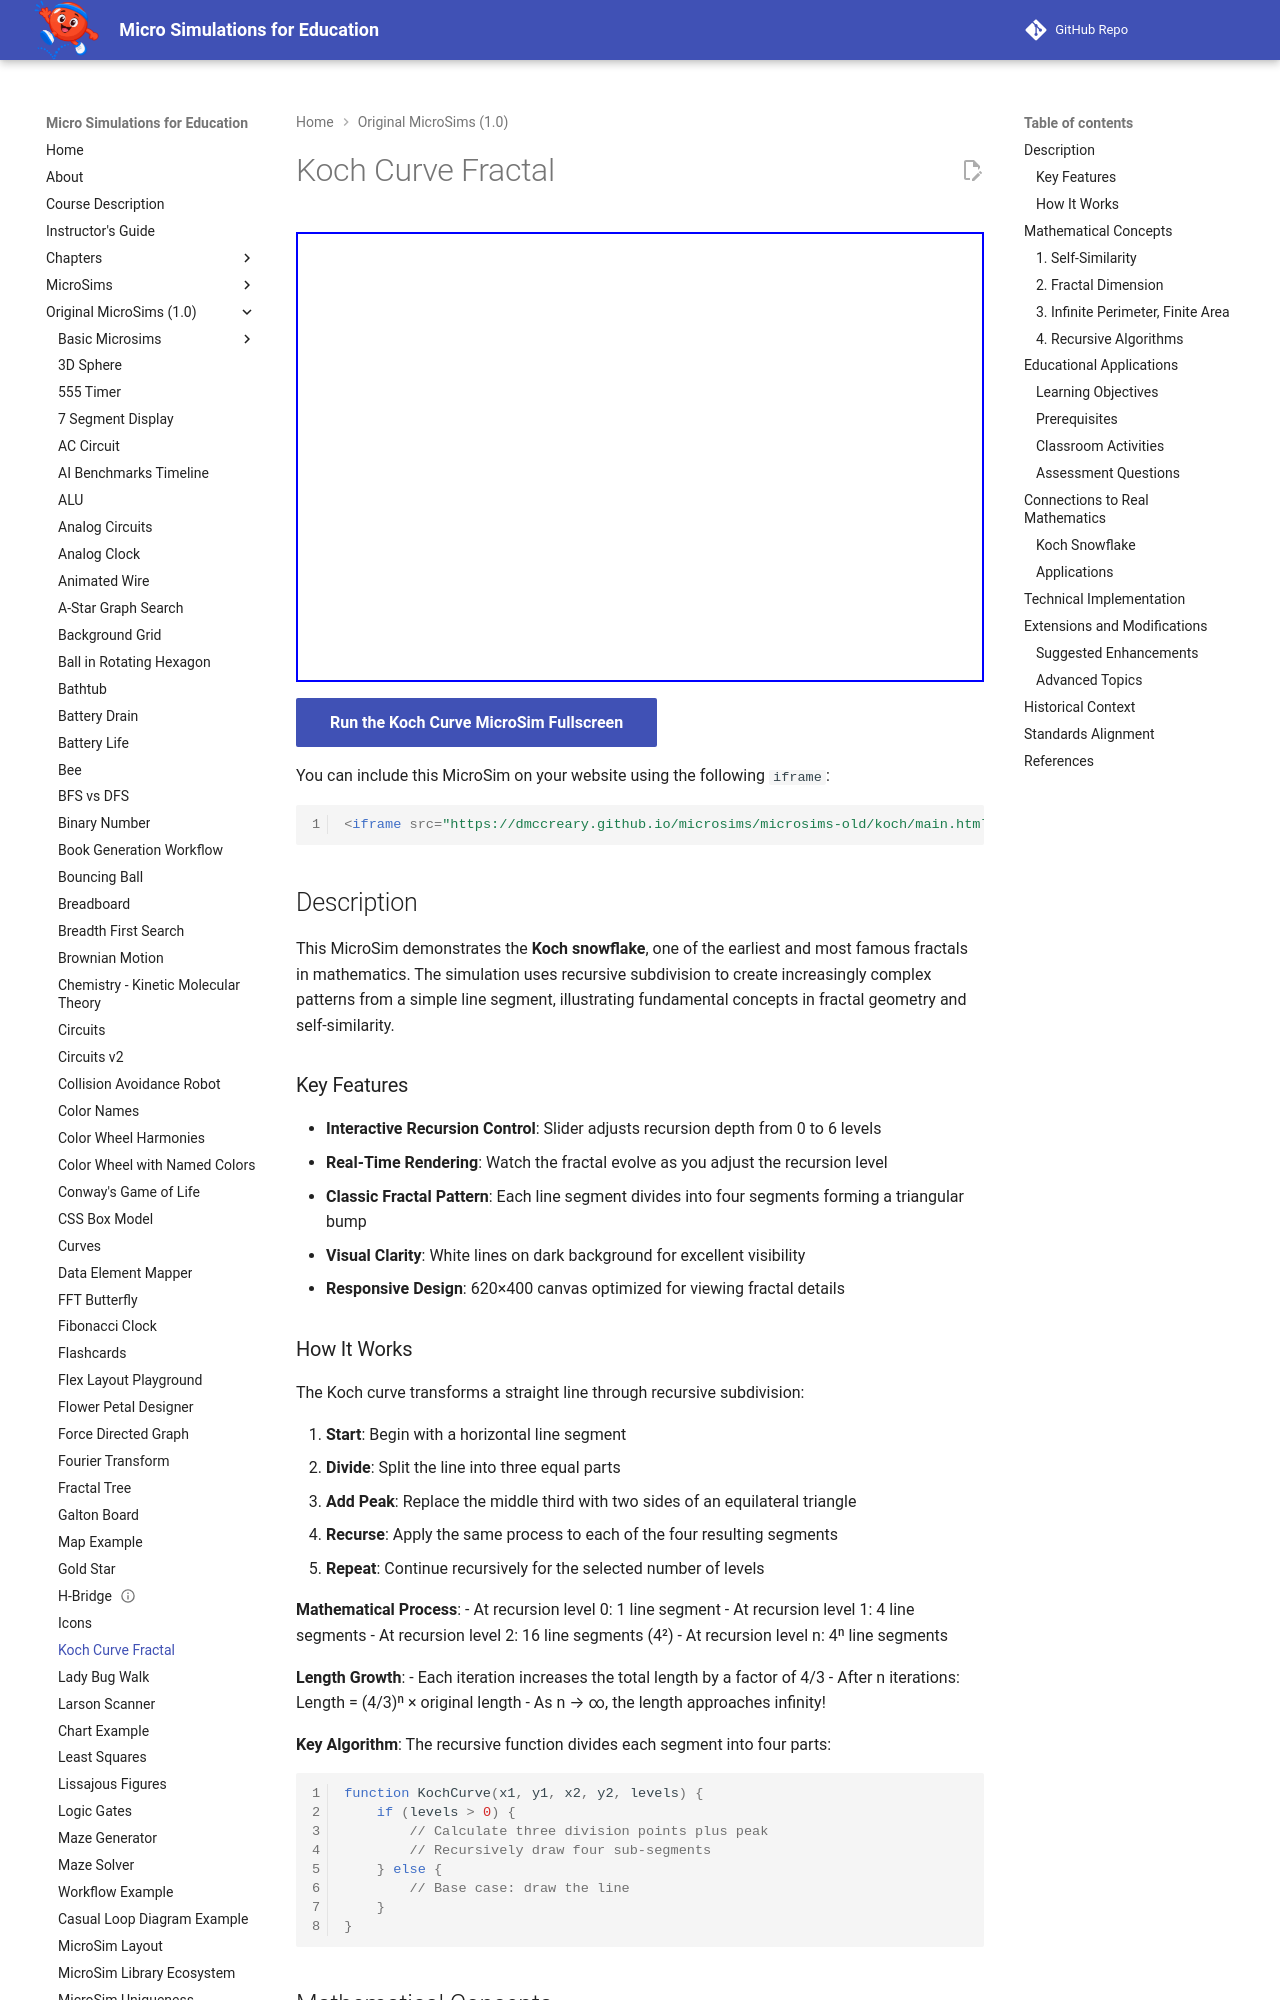

repository: dmccreary/microsims · page: microsims-old/koch/index.html · generator: mkdocs

---
title: Koch Curve Fractal
description: Interactive demonstration of the Koch snowflake fractal using recursive subdivision with adjustable recursion depth to explore self-similarity and fractal geometry.
quality_score: 65
---

# Koch Curve Fractal

<iframe src="main.html" width="100%" height="450px"></iframe>

[Run the Koch Curve MicroSim Fullscreen](./main.html){ .md-button .md-button--primary }

You can include this MicroSim on your website using the following `iframe`:

```html
<iframe src="https://dmccreary.github.io/microsims/microsims-old/koch/main.html" width="100%" height="450px"></iframe>
```

## Description

This MicroSim demonstrates the **Koch snowflake**, one of the earliest and most famous fractals in mathematics. The simulation uses recursive subdivision to create increasingly complex patterns from a simple line segment, illustrating fundamental concepts in fractal geometry and self-similarity.

### Key Features

- **Interactive Recursion Control**: Slider adjusts recursion depth from 0 to 6 levels
- **Real-Time Rendering**: Watch the fractal evolve as you adjust the recursion level
- **Classic Fractal Pattern**: Each line segment divides into four segments forming a triangular bump
- **Visual Clarity**: White lines on dark background for excellent visibility
- **Responsive Design**: 620×400 canvas optimized for viewing fractal details

### How It Works

The Koch curve transforms a straight line through recursive subdivision:

1. **Start**: Begin with a horizontal line segment
2. **Divide**: Split the line into three equal parts
3. **Add Peak**: Replace the middle third with two sides of an equilateral triangle
4. **Recurse**: Apply the same process to each of the four resulting segments
5. **Repeat**: Continue recursively for the selected number of levels

**Mathematical Process**:
- At recursion level 0: 1 line segment
- At recursion level 1: 4 line segments
- At recursion level 2: 16 line segments (4²)
- At recursion level n: 4ⁿ line segments

**Length Growth**:
- Each iteration increases the total length by a factor of 4/3
- After n iterations: Length = (4/3)ⁿ × original length
- As n → ∞, the length approaches infinity!

**Key Algorithm**: The recursive function divides each segment into four parts:
```javascript
function KochCurve(x1, y1, x2, y2, levels) {
    if (levels > 0) {
        // Calculate three division points plus peak
        // Recursively draw four sub-segments
    } else {
        // Base case: draw the line
    }
}
```

## Mathematical Concepts

This simulation illustrates fundamental concepts from fractal geometry:

### 1. **Self-Similarity**
The Koch curve exhibits perfect self-similarity - each part resembles the whole when magnified. Zooming into any section reveals the same triangular pattern.
